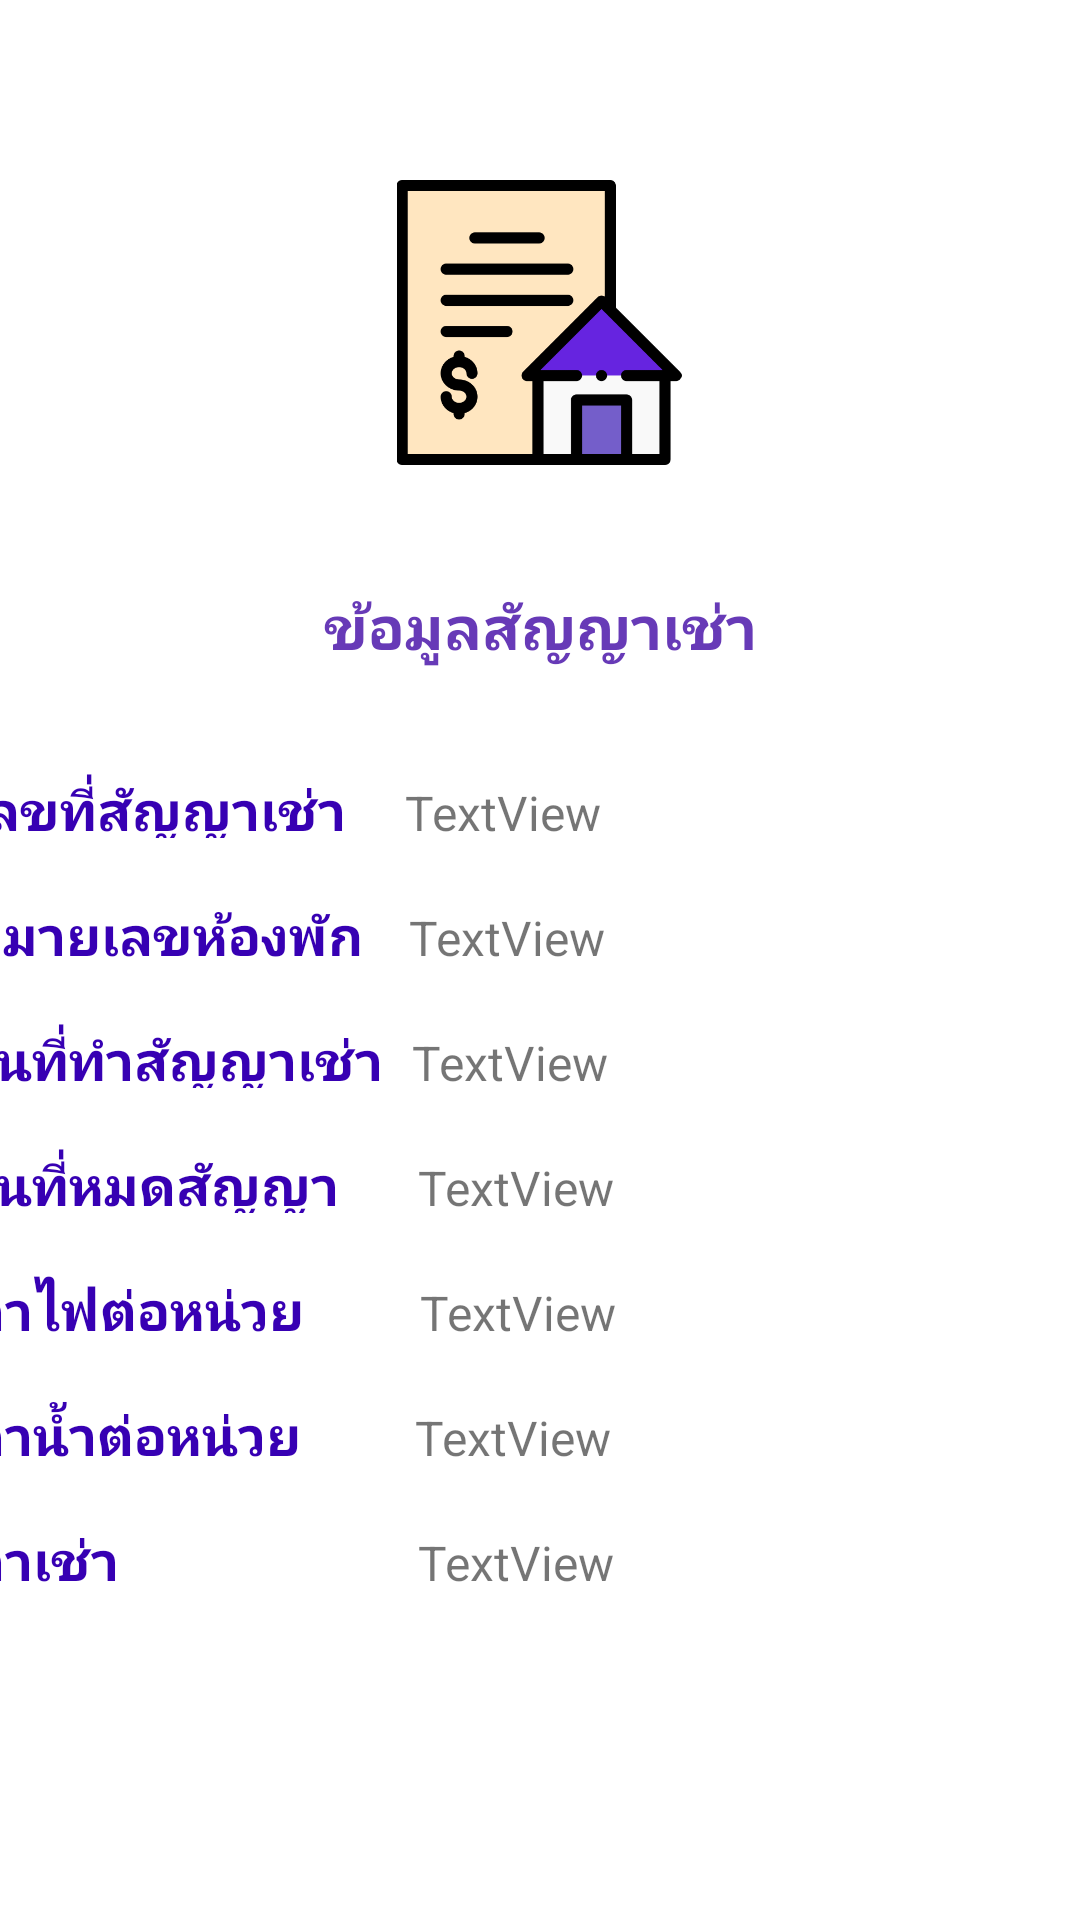

Produce the Android XML layout that renders to this screen, including the resource entries it uses.
<!-- AndroidManifest.xml: application theme Theme.DormitoryApp -->
<!-- res/layout/fragment_leases.xml -->
<?xml version="1.0" encoding="utf-8"?>
<androidx.constraintlayout.widget.ConstraintLayout xmlns:android="http://schemas.android.com/apk/res/android"
    xmlns:app="http://schemas.android.com/apk/res-auto"
    xmlns:tools="http://schemas.android.com/tools"
    android:layout_width="match_parent"
    android:layout_height="match_parent"
    tools:context=".LeasesFragment">

    <ImageView
        android:id="@+id/imageView4"
        android:layout_width="156dp"
        android:layout_height="95dp"
        android:layout_marginTop="60dp"
        android:src="@mipmap/mortgage"
        app:layout_constraintEnd_toEndOf="parent"
        app:layout_constraintHorizontal_bias="0.498"
        app:layout_constraintStart_toStartOf="parent"
        app:layout_constraintTop_toTopOf="parent" />

    <TextView
        android:id="@+id/textView4"
        android:layout_width="wrap_content"
        android:layout_height="wrap_content"
        android:layout_marginTop="40dp"
        android:text="ข้อมูลสัญญาเช่า"
        android:textColor="#673AB7"
        android:textColorHighlight="#F44336"
        android:textSize="20dp"
        android:textStyle="bold"
        app:layout_constraintEnd_toEndOf="parent"
        app:layout_constraintStart_toStartOf="parent"
        app:layout_constraintTop_toBottomOf="@+id/imageView4" />

    <LinearLayout
        android:layout_width="381dp"
        android:layout_height="377dp"
        android:layout_marginTop="35dp"
        android:orientation="vertical"
        app:layout_constraintBottom_toBottomOf="parent"
        app:layout_constraintEnd_toEndOf="parent"
        app:layout_constraintHorizontal_bias="0.533"
        app:layout_constraintStart_toStartOf="parent"
        app:layout_constraintTop_toBottomOf="@+id/textView4"
        app:layout_constraintVertical_bias="0.0">

        <LinearLayout
            android:layout_width="match_parent"
            android:layout_height="wrap_content"
            android:orientation="horizontal">

            <TextView
                android:id="@+id/textView22"
                android:layout_width="291dp"
                android:layout_height="match_parent"
                android:layout_weight="1"
                android:text="เลขที่สัญญาเช่า"
                android:textColor="@color/purple_700"
                android:textSize="18dp"
                android:textStyle="bold" />

            <TextView
                android:id="@+id/txt_leases_id"
                android:layout_width="match_parent"
                android:layout_height="wrap_content"
                android:layout_weight="1"
                android:text="TextView"
                android:textSize="16dp" />
        </LinearLayout>

        <LinearLayout
            android:layout_width="match_parent"
            android:layout_height="wrap_content"
            android:layout_marginTop="20dp"
            android:orientation="horizontal">

            <TextView
                android:id="@+id/textView20"
                android:layout_width="294dp"
                android:layout_height="match_parent"
                android:layout_weight="1"
                android:text="หมายเลขห้องพัก"
                android:textColor="@color/purple_700"
                android:textSize="18dp"
                android:textStyle="bold" />

            <TextView
                android:id="@+id/txt_room_id"
                android:layout_width="match_parent"
                android:layout_height="wrap_content"
                android:layout_weight="1"
                android:text="TextView"
                android:textSize="16dp" />
        </LinearLayout>

        <LinearLayout
            android:layout_width="match_parent"
            android:layout_height="wrap_content"
            android:layout_marginTop="20dp"
            android:orientation="horizontal">

            <TextView
                android:id="@+id/textView17"
                android:layout_width="296dp"
                android:layout_height="match_parent"
                android:layout_weight="1"
                android:text="วันที่ทำสัญญาเช่า"
                android:textColor="@color/purple_700"
                android:textSize="18dp"
                android:textStyle="bold" />

            <TextView
                android:id="@+id/txt_leases_date"
                android:layout_width="match_parent"
                android:layout_height="wrap_content"
                android:layout_weight="1"
                android:text="TextView"
                android:textSize="16dp"  />
        </LinearLayout>

        <LinearLayout
            android:layout_width="match_parent"
            android:layout_height="wrap_content"
            android:layout_marginTop="20dp"
            android:orientation="horizontal">

            <TextView
                android:id="@+id/textView16"
                android:layout_width="300dp"
                android:layout_height="match_parent"
                android:layout_weight="1"
                android:text="วันที่หมดสัญญา"
                android:textColor="@color/purple_700"
                android:textSize="18dp"
                android:textStyle="bold" />

            <TextView
                android:id="@+id/txt_expires_date"
                android:layout_width="match_parent"
                android:layout_height="wrap_content"
                android:layout_weight="1"
                android:text="TextView"
                android:textSize="16dp"  />
        </LinearLayout>

        <LinearLayout
            android:layout_width="match_parent"
            android:layout_height="wrap_content"
            android:layout_marginTop="20dp"
            android:orientation="horizontal">

            <TextView
                android:id="@+id/textView14"
                android:layout_width="301dp"
                android:layout_height="match_parent"
                android:layout_weight="1"
                android:text="ค่าไฟต่อหน่วย"
                android:textColor="@color/purple_700"
                android:textSize="18dp"
                android:textStyle="bold" />

            <TextView
                android:id="@+id/txt_l_c_e"
                android:layout_width="match_parent"
                android:layout_height="wrap_content"
                android:layout_weight="1"
                android:text="TextView"
                android:textSize="16dp"  />
        </LinearLayout>

        <LinearLayout
            android:layout_width="match_parent"
            android:layout_height="wrap_content"
            android:layout_marginTop="20dp"
            android:orientation="horizontal">

            <TextView
                android:id="@+id/textView7"
                android:layout_width="298dp"
                android:layout_height="match_parent"
                android:layout_weight="1"
                android:text="ค่าน้ำต่อหน่วย"
                android:textColor="@color/purple_700"
                android:textSize="18dp"
                android:textStyle="bold" />

            <TextView
                android:id="@+id/txt_l_c_w"
                android:layout_width="match_parent"
                android:layout_height="wrap_content"
                android:layout_weight="1"
                android:text="TextView"
                android:textSize="16dp"  />
        </LinearLayout>

        <LinearLayout
            android:layout_width="match_parent"
            android:layout_height="wrap_content"
            android:layout_marginTop="20dp"
            android:orientation="horizontal">

            <TextView
                android:id="@+id/textView5"
                android:layout_width="14dp"
                android:layout_height="match_parent"
                android:layout_weight="1"
                android:text="ค่าเช่า"
                android:textColor="@color/purple_700"
                android:textSize="18dp"
                android:textStyle="bold" />

            <TextView
                android:id="@+id/txt_l_rent"
                android:layout_width="95dp"
                android:layout_height="wrap_content"
                android:layout_weight="1"
                android:text="TextView"
                android:textSize="16dp" />
        </LinearLayout>
    </LinearLayout>
</androidx.constraintlayout.widget.ConstraintLayout>
<!-- resources referenced by this layout -->
<resources>
  <!-- mipmap mortgage: png bitmap (mipmap-mdpi, 12242 bytes) -->
  <style name="Theme.DormitoryApp" parent="Theme.MaterialComponents.DayNight.DarkActionBar">
          
          <item name="colorPrimary">@color/purple_500</item>
          <item name="colorPrimaryVariant">@color/purple_700</item>
          <item name="colorOnPrimary">@color/white</item>
          
          <item name="colorSecondary">@color/teal_200</item>
          <item name="colorSecondaryVariant">@color/teal_700</item>
          <item name="colorOnSecondary">@color/black</item>
          
          <item name="android:statusBarColor" tools:targetApi="l">?attr/colorPrimaryVariant</item>
          
      </style>
  <!-- not gathered from this repository: default colours our renderer supplied (Android Studio template values) -->
  <color name="purple_500">#FF6200EE</color>
  <color name="purple_700">#FF3700B3</color>
  <color name="teal_200">#FF03DAC5</color>
  <color name="teal_700">#FF018786</color>
  <color name="black">#FF000000</color>
  <color name="white">#FFFFFFFF</color>
</resources>
